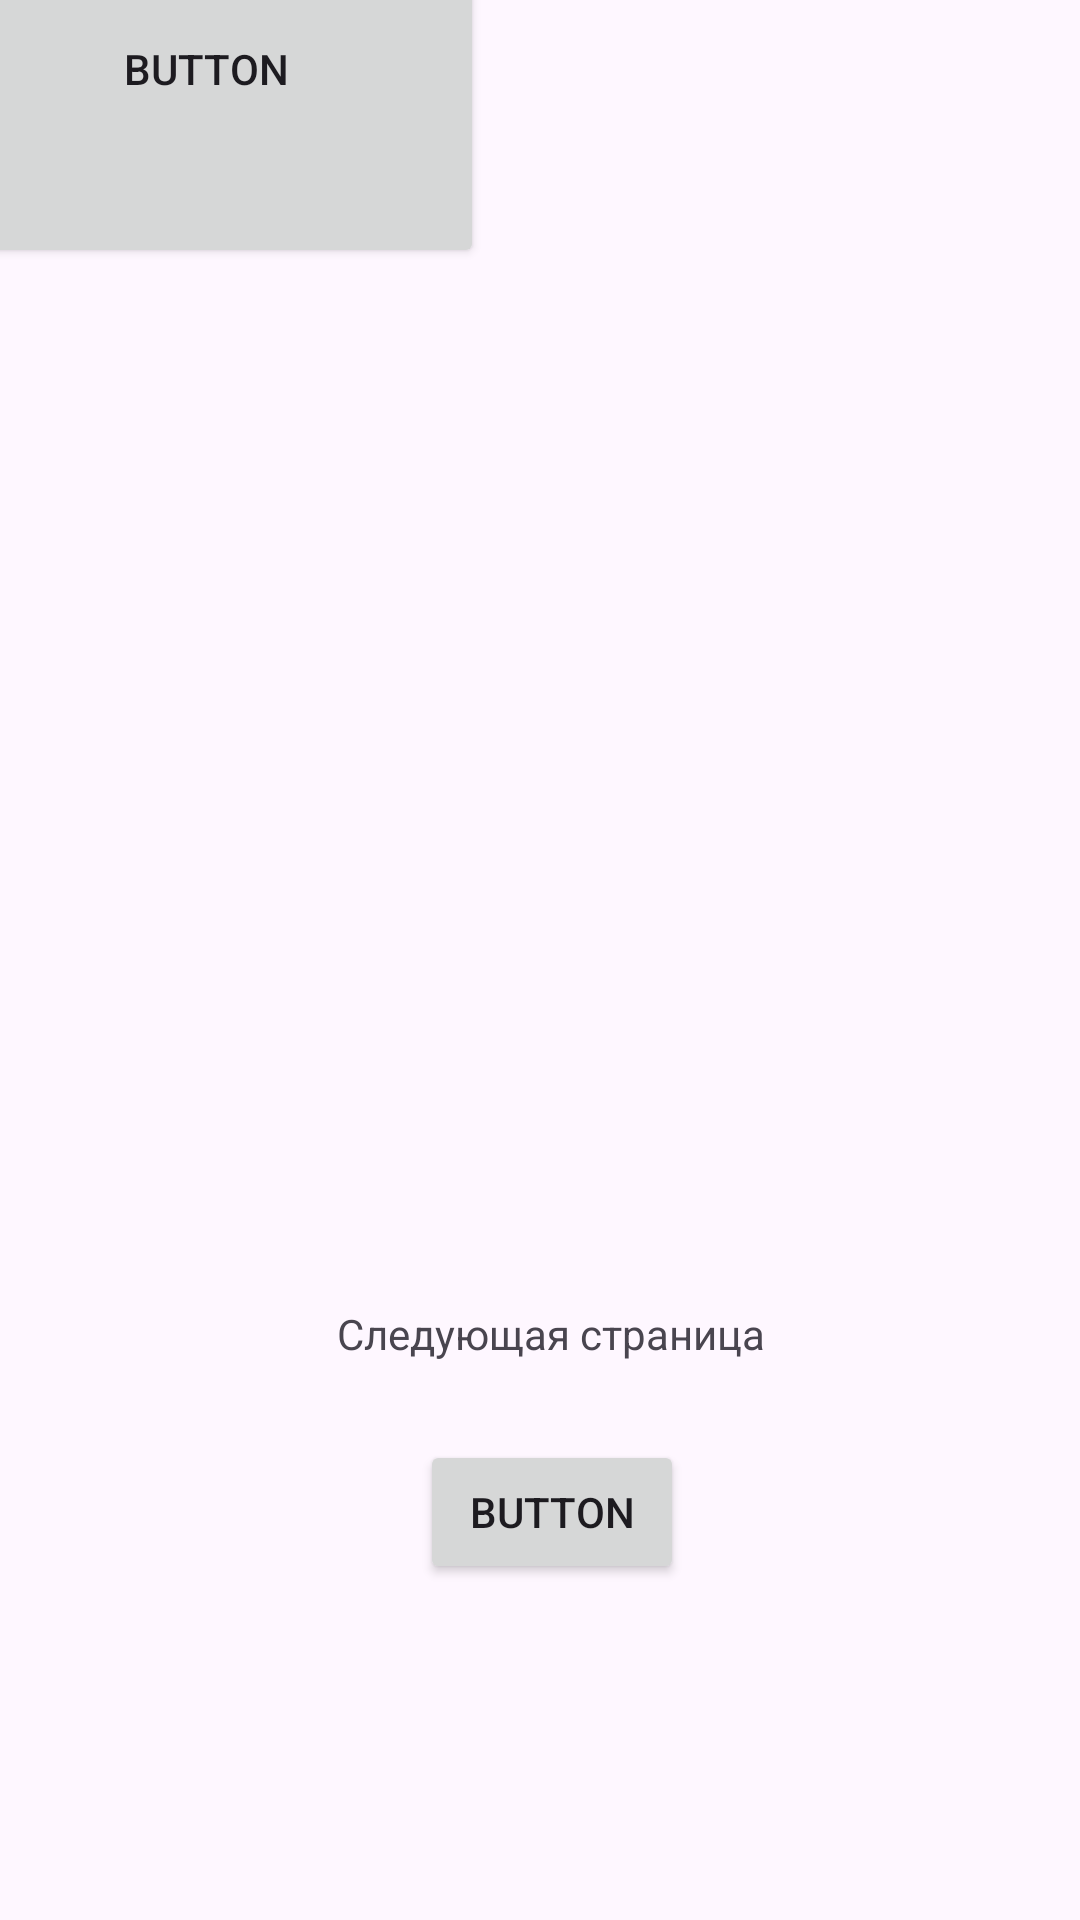

Write the Android layout XML for this screen, with the resource values it uses.
<!-- AndroidManifest.xml: application theme Theme.Praktika10 -->
<!-- res/layout/activity_main.xml -->
<?xml version="1.0" encoding="utf-8"?>
<androidx.constraintlayout.widget.ConstraintLayout xmlns:android="http://schemas.android.com/apk/res/android"
    xmlns:app="http://schemas.android.com/apk/res-auto"
    xmlns:tools="http://schemas.android.com/tools"
    android:id="@+id/main"
    android:layout_width="match_parent"
    android:layout_height="match_parent"
    tools:context=".MainActivity">

    <FrameLayout
        android:id="@+id/layoutFrame"
        android:layout_width="200dp"
        android:layout_height="200dp"
        android:layout_marginStart="2dp"
        android:layout_marginTop="2dp"
        android:layout_marginEnd="210dp"
        android:layout_marginBottom="530dp"
        app:layout_constraintBottom_toBottomOf="parent"
        app:layout_constraintEnd_toEndOf="parent"
        app:layout_constraintStart_toStartOf="parent"
        app:layout_constraintTop_toTopOf="parent">


        <Button
            android:id="@+id/button1"
            android:layout_width="185dp"
            android:layout_height="133dp"
            android:onClick="clickBt1"
            android:text="Button" />

        <Button
            android:id="@+id/button2"
            android:layout_width="wrap_content"
            android:layout_height="wrap_content"
            android:onClick="clickBt1"
            android:text="Button" />
    </FrameLayout>

    <Button
        android:id="@+id/button"
        android:layout_width="wrap_content"
        android:layout_height="wrap_content"
        android:layout_marginStart="164dp"
        android:layout_marginEnd="156dp"
        android:layout_marginBottom="112dp"
        android:text="Button"
        android:onClick="goTo2"
        app:layout_constraintBottom_toBottomOf="parent"
        app:layout_constraintEnd_toEndOf="parent"
        app:layout_constraintStart_toStartOf="parent" />

    <TextView
        android:id="@+id/textView5"
        android:layout_width="wrap_content"
        android:layout_height="wrap_content"
        android:layout_marginStart="180dp"
        android:layout_marginEnd="173dp"
        android:layout_marginBottom="26dp"
        android:text="@string/go"
        app:layout_constraintBottom_toTopOf="@+id/button"
        app:layout_constraintEnd_toEndOf="parent"
        app:layout_constraintStart_toStartOf="parent" />
</androidx.constraintlayout.widget.ConstraintLayout>
<!-- resources referenced by this layout -->
<resources>
  <string name="go">Следующая страница</string>
  <style name="Theme.Praktika10" parent="Base.Theme.Praktika10" />
  <style name="Base.Theme.Praktika10" parent="Theme.Material3.DayNight">
          
          
      </style>
</resources>
